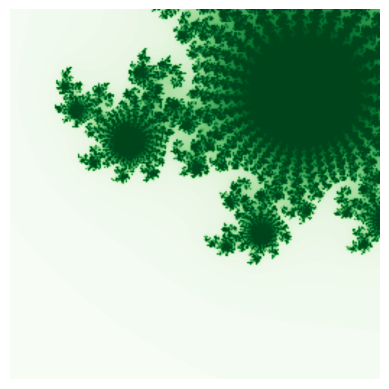

The script that saved this image:
import numpy as np
import matplotlib.pyplot as plt
import matplotlib.cm as cm
import random

class JuliaSet:

    def __init__(self):
        """
        Constructor of the JuliaSet class

        :param size: size in pixels (for both width and height)
        :param dpi: dots per inch (default 300)
        """

        # Initialize image related parameters
        self.size = 256
        self.dpi = 300
        self.norm = True
        self.mirror = False

        # Initialize process related parameters
        self.escrad = 3
        self.niter = 250

    def param(self, **kwargs):
        """
        Get parameters from input dictionary and set attributes.

        :param kwargs: a dictionary in the form 
            `{'arg1':value, ..., 'argN': value}`
        """

        # Check if kwargs in not empty
        if kwargs is not None:
            # Image related parameters
            if 'size' in kwargs:
                self.size = kwargs.pop('size', 256)
            if 'dpi' in kwargs:
                self.dpi = kwargs.pop('dpi', 300)
            if 'norm' in kwargs:
                self.norm = kwargs.pop('norm', True)
            if 'mirror' in kwargs:
                self.mirror = kwargs.pop('mirror', False)

            # Process related parameters
            if 'escrad' in kwargs:
                self.escrad = kwargs.pop('escrad', 3)
            if 'niter' in kwargs:
                self.niter = kwargs.pop('niter', 250)

        # If kwargs is not empty there is some invalid keywords
        if kwargs:
            print("{} are invalid keyword arguments!".format(kwargs.keys()))

    def run(self, show=False, fname='juilaset-output'):
        """
        Run the Julia set generator

        :param mirror: if True the julia is mirrored horizontally and
            vertically; each mirror is concatenate with the original
            to produce a new image
        :param norm: if true the Julia set is normalized by its
            absolute maximum value.
        :param show: if show is `False` th eoutput image will be
            written as a PNG file named `fname`
        :param fname: Name of the output PNG file to write on disk
        """

        # Get a complex value among a list of best Julia sets 
        cpxNum = self.getComplexValue()

        # Get the target area
        # For more randomness, the target area is a random 
        # subset of a wide one defined with x[-1.5, 1.5] and
        # y[-1.5, 1.5]
        xrng, yrng = self.getTargetArea()

        # Process
        julia = self.processJulia(cpxNum, xrng, yrng)

        # Normalization
        if(self.norm):
            julia /= np.amax(np.abs(julia))

        # Mirroring
        if(self.mirror):
            # Horizontal mirroring and concatenate
            juliamirror = np.flip(julia, axis=1)
            julia = np.concatenate((julia, juliamirror), axis=1)
            # Vertical mirroring and concatenate
            juliamirror = np.flip(julia, axis=0)
            julia = np.concatenate((julia, juliamirror), axis=0)

        # Plot the output with a random colormap using matplotlib
        self.plotJuliaSet(julia, show=show, fname=fname)

    def getComplexValue(self):
        """
        Random choice in a list of best complex values for Julia 
        sets (real, imag).

        :return cpxNum: a semi-random complex value
        """

        # Define the list of best complex values 
        cpxList = [
            (-0.10, 0.650), (0.00, 0.80), (0.370, 0.100), 
            (0.355, 0.355), (-0.54, 0.54), (0.340, -0.05),
            (0.37, 0.10), (0.355, 0.355)
        ]

        # Randomly choose one
        cpxTmp =  random.choice(cpxList)

        # Manipulate the base value slightly to make it a little more unique
        cpxNum = self.twearkComplex(cpxTmp)

        return cpxNum

    def twearkComplex(self, cpxTmp):
        """
        Manipulate the base value slightly to make it a little more unique.

        :param cpxTmp: complex value to modify
        :param cpxNum: a slightly manipulate version of the input
        """

        # Get the signs for the imaginary parts
        isign = random.randrange(-1, 1, 2)

        # Get a value variation for for real and imaginary parts
        # The possible variation range is fixed at +/- 2% to stay
        # In the neightborhood of the initial value
        rsigma = random.uniform(0.98, 1.02)
        isigma = random.uniform(0.98, 1.02)

        # Apply modification and return the new complex value
        realPart = cpxTmp[0] * rsigma
        imagPart = cpxTmp[1] * isigma * isign

        return complex(realPart, imagPart)

    def getTargetArea(self):
        """
        For more randomness, the target area is a random 
        subset of a wide one defined with x[-1.5, 1.5] and
        y[-1.5, 1.5]

        :return xrng, yrng: tuples containing (xmin, xmax)
            and (ymin, ymax)
        """

        # Randomly choose the center of the target area
        # Possible values are in [-1.0, 1.0] to stay in an
        # area where there are always pieces of fractals
        xctr = random.uniform(-1.0,1.0)
        yctr = random.uniform(-1.0,1.0)

        # Extend around the center
        xrng = (xctr-0.5, xctr+0.5)
        yrng = (yctr-0.5, yctr+0.5)

        return xrng, yrng

    def processJulia(self, cpxNum, xrng, yrng):
        """
        Calculate the Julia set for the given input parameters.

        :param cpxNum: complex value acting as a seed for the Julia set
        :param xrng: range of values (min, max) for the x-axis
        :param yrng: range of values (min, max) for the y-axis
        :param escrad: escape radius
        :param niter: maximum number of iterations
        """

        # Initialize numpy array of dimensions (size, size) with zeros
        julia = np.ones((self.size, self.size), dtype=np.float32)

        # Calculate the width (equal to height) of the image since the
        # image is defined as a square
        width = xrng[1] - xrng[0]  # xmax - xmin = ymax - ymin

        # Randomly choose the sign of the shade
        #ssign = random.randrange(-1, 1, 2)
        ssign = -1.

        # Loop over x range
        for ix in range(self.size):
            # Get the pixel position in the complex plane
            # For the real part
            realPart = float(ix) / self.size * width + xrng[0]

            # Loop over y range
            for iy in range(self.size):
                # Get the pixel position in the complex plane
                # For the imaginary part
                imagPart = float(iy) / self.size * width + yrng[0]

                # Build the complex
                cpxTmp = complex(realPart, imagPart)

                # Initialize iteration counter
                it = 0

                # Loop over iterations
                while(np.abs(cpxTmp) <= self.escrad**2 and it < self.niter):
                    # Quadratic polynomial
                    cpxTmp = cpxTmp**2 + cpxNum
                    # Increment iteration counter
                    it += 1
                
                # Calculate the shade (a cool thing find somewhere on the net)
                shade = 1. - np.sqrt(it/self.niter)

                # Fill the outpout array
                julia[ix][iy] = ssign * shade

        return julia

    def plotJuliaSet(self, julia, fname='juilaset-output', show=False):
        """
        Plot the output Julia set and show it in matplotlib window or
        write it on disk as a png file.

        :param julia: the Julia set
        :param show: if show is `False` th eoutput image will be
            written as a PNG file named `fname`
        :param fname: Name of the output PNG file to write on disk
        """

        # List of beautiful colormap for Julia sets
        cmapList = [
            cm.Blues, cm.Greens, cm.Purples, cm.hot, cm.inferno, 
            cm.binary, cm.rainbow, cm.twilight_shifted, cm.plasma
        ]

        # Randomly chose one colormap
        cmapName = random.choice(cmapList)

        # Plot the image with a gaussian interpolation
        fig = plt.gcf()
        plt.imshow(julia, interpolation='gaussian', cmap=cmapName)
        
        # Disable axis
        plt.axis('off')

        if(show):
            plt.show()
        else:
            # Write on disk
            fig.savefig(fname+".png", pad_inches=0.05, bbox_inches='tight')

def julia(**kwargs):
    """
    temp
    """
    # Initialize Julia Set instance
    juliaInstance = JuliaSet()

    # If kwargs not empty update the attributes
    if kwargs is not None:
        juliaInstance.param(**kwargs)

    return JuliaInstance

if __name__ == "__main__":
    # execute only if run as a script
    genJuliaSet = JuliaSet()
    genJuliaSet.run()
